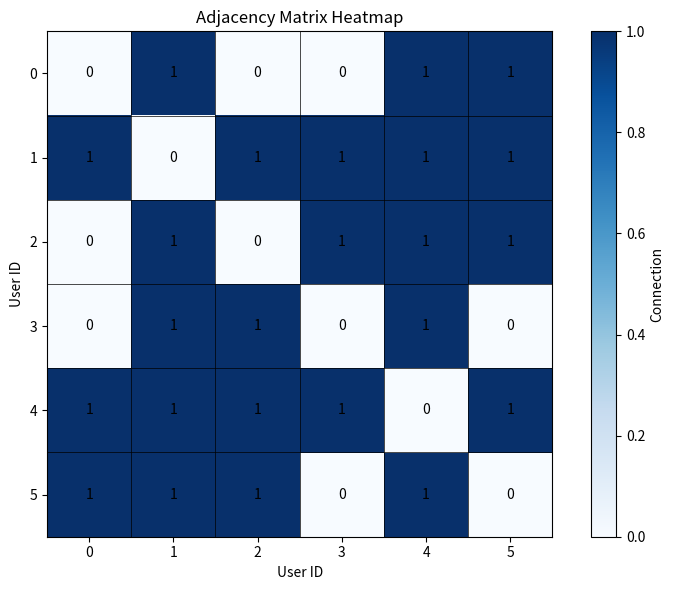
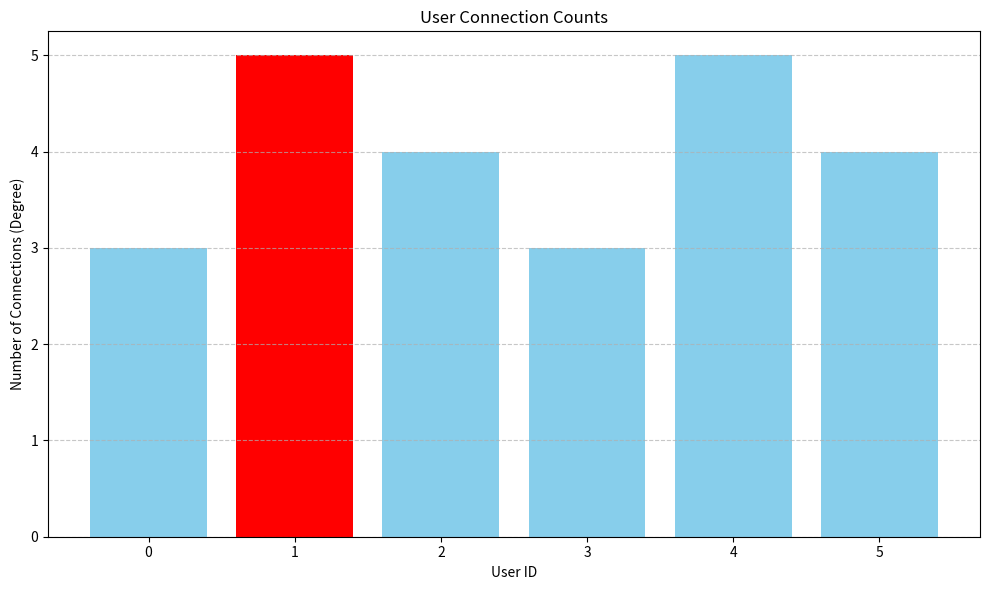
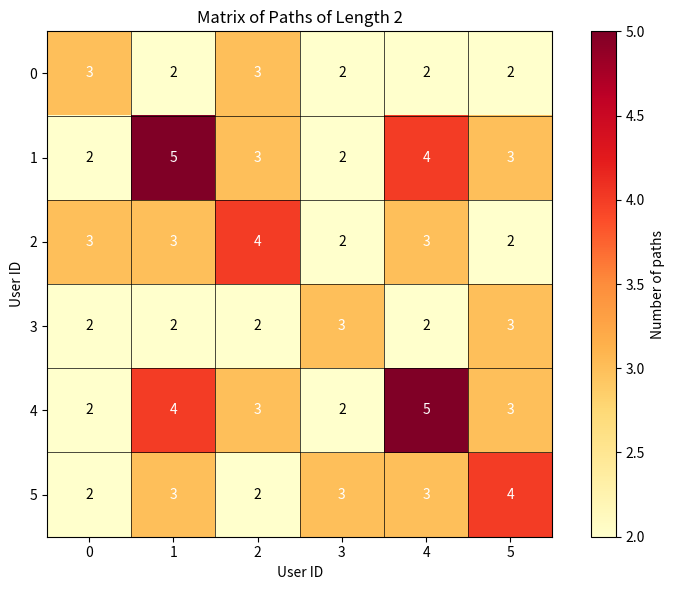
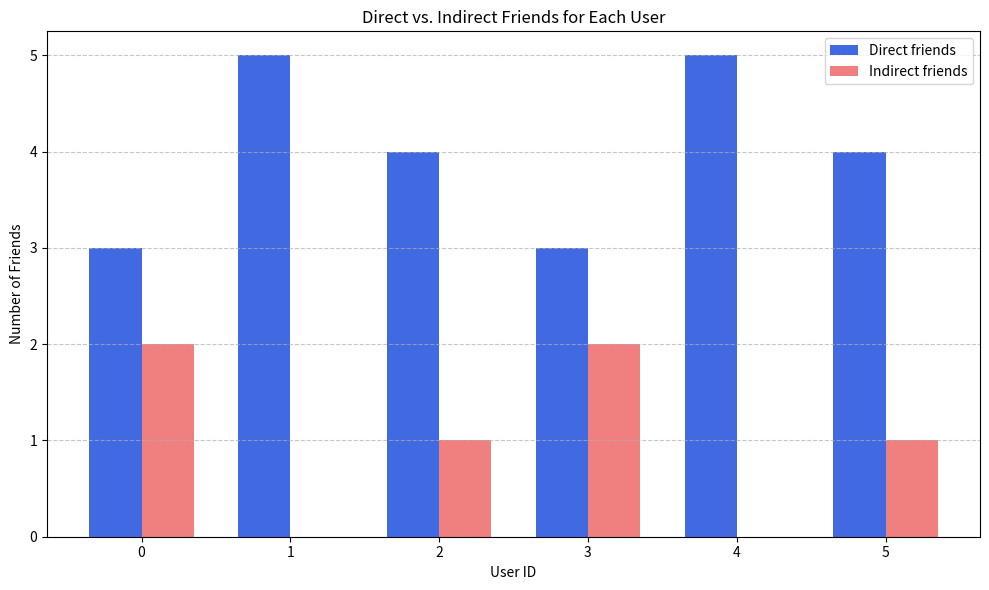
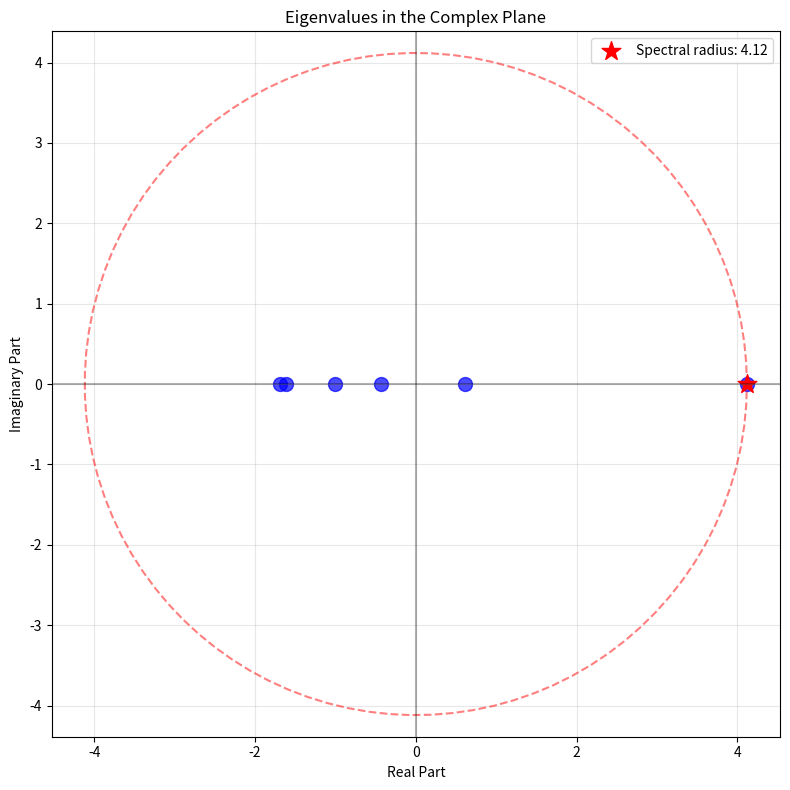

These figures' Python source, in order:
# Import necessary libraries
import numpy as np
import matplotlib.pyplot as plt
from scipy import linalg

# Set random seed for reproducibility
np.random.seed(42)

# Define constants
N = 6  # Number of users

# Generate a random adjacency matrix with a connection probability of 0.3
# We'll use a probability less than 0.5 to create a somewhat sparse graph
connection_probability = 0.3
A = (np.random.random((N, N)) < connection_probability).astype(int)

# Set diagonal elements to 0 (users are not friends with themselves)
np.fill_diagonal(A, 0)

# Display the initial adjacency matrix
print("Initial (directed) adjacency matrix:")
print(A)

# Make the graph undirected by ensuring the matrix is symmetric
# We can use the logical OR operation to ensure connections are bidirectional
A_undirected = np.logical_or(A, A.T).astype(int)

# Display the undirected adjacency matrix
print("\nUndirected adjacency matrix:")
print(A_undirected)

# Verify that the matrix is symmetric
is_symmetric = np.allclose(A_undirected, A_undirected.T)
print(f"\nIs the matrix symmetric? {is_symmetric}")

# Visualize the adjacency matrix as a heatmap
plt.figure(figsize=(8, 6))
plt.imshow(A_undirected, cmap='Blues')
plt.colorbar(label='Connection')
plt.title('Adjacency Matrix Heatmap')
plt.xlabel('User ID')
plt.ylabel('User ID')

# Add grid lines
for i in range(N):
    plt.axhline(i-0.5, color='black', linewidth=0.5)
    plt.axvline(i-0.5, color='black', linewidth=0.5)

# Add connection values as text
for i in range(N):
    for j in range(N):
        plt.text(j, i, A_undirected[i, j], ha='center', va='center', color='black')

plt.xticks(range(N))
plt.yticks(range(N))
plt.tight_layout()
plt.show()

# We'll use the undirected adjacency matrix for the rest of the analysis
A = A_undirected.copy()

# Calculate the degree of each user (sum of row values)
degrees = np.sum(A, axis=1)

# Display the degree of each user
print("Degrees of each user:")
for i in range(N):
    print(f"User {i}: {degrees[i]} connections")

# Find the user with the largest number of connections
max_connections_user = np.argmax(degrees)
max_connections = degrees[max_connections_user]

print(f"\nUser {max_connections_user} has the largest number of connections: {max_connections}")

# Visualize the user degrees
plt.figure(figsize=(10, 6))
plt.bar(range(N), degrees, color='skyblue')
plt.title('User Connection Counts')
plt.xlabel('User ID')
plt.ylabel('Number of Connections (Degree)')
plt.xticks(range(N))
plt.grid(axis='y', linestyle='--', alpha=0.7)

# Highlight the user with the most connections
plt.bar(max_connections_user, degrees[max_connections_user], color='red')

plt.tight_layout()
plt.show()

# Compute A² (matrix of paths of length 2) using np.dot
A_squared = np.dot(A, A)

# Display A²
print("A² (matrix of paths of length 2):")
print(A_squared)

# Visualize A² as a heatmap
plt.figure(figsize=(8, 6))
plt.imshow(A_squared, cmap='YlOrRd')
plt.colorbar(label='Number of paths')
plt.title('Matrix of Paths of Length 2')
plt.xlabel('User ID')
plt.ylabel('User ID')

# Add grid lines
for i in range(N):
    plt.axhline(i-0.5, color='black', linewidth=0.5)
    plt.axvline(i-0.5, color='black', linewidth=0.5)

# Add path count values as text
for i in range(N):
    for j in range(N):
        plt.text(j, i, A_squared[i, j], ha='center', va='center', 
                 color='black' if A_squared[i, j] < 3 else 'white')

plt.xticks(range(N))
plt.yticks(range(N))
plt.tight_layout()
plt.show()

# Find potential indirect friends (A² > 0)
potential_indirect_friends = (A_squared > 0).astype(int)

# Remove direct friends (where A[i,j] = 1) and self (where i = j)
indirect_friends_mask = (potential_indirect_friends > 0) & (A == 0)
np.fill_diagonal(indirect_friends_mask, False)  # Remove self-connections

# Create the matrix of indirect friends
indirect_friends = indirect_friends_mask.astype(int)

print("Matrix of indirect friends (friends-of-friends but not direct friends):")
print(indirect_friends)

# Count the number of indirect friends for each user
num_indirect_friends = np.sum(indirect_friends, axis=1)

print("\nNumber of indirect friends for each user:")
for i in range(N):
    print(f"User {i}: {num_indirect_friends[i]} indirect friends")

# Visualize direct vs. indirect friends
plt.figure(figsize=(10, 6))
x = np.arange(N)
width = 0.35

plt.bar(x - width/2, degrees, width, label='Direct friends', color='royalblue')
plt.bar(x + width/2, num_indirect_friends, width, label='Indirect friends', color='lightcoral')

plt.xlabel('User ID')
plt.ylabel('Number of Friends')
plt.title('Direct vs. Indirect Friends for Each User')
plt.xticks(x)
plt.legend()
plt.grid(axis='y', linestyle='--', alpha=0.7)
plt.tight_layout()
plt.show()

# Create a list of indirect friends for each user
indirect_friend_lists = []
for i in range(N):
    indirect_friends_of_i = [j for j in range(N) if indirect_friends[i, j] == 1]
    indirect_friend_lists.append(indirect_friends_of_i)

print("\nList of indirect friends for each user:")
for i in range(N):
    print(f"User {i}: {indirect_friend_lists[i]}")

# Find the eigenvalues of the adjacency matrix
eigenvalues = np.linalg.eigvals(A)

# Display the eigenvalues
print("Eigenvalues of the adjacency matrix:")
print(eigenvalues)

# Find the spectral radius (largest absolute eigenvalue)
spectral_radius = np.max(np.abs(eigenvalues))
print(f"\nSpectral radius: {spectral_radius}")

# Visualize the eigenvalues in the complex plane
plt.figure(figsize=(8, 8))
plt.scatter(eigenvalues.real, eigenvalues.imag, s=100, c='blue', alpha=0.7)

# Highlight the eigenvalue with the largest absolute value
max_idx = np.argmax(np.abs(eigenvalues))
plt.scatter(eigenvalues.real[max_idx], eigenvalues.imag[max_idx], s=200, c='red', marker='*', label=f'Spectral radius: {spectral_radius:.2f}')

# Add a circle with radius equal to the spectral radius
theta = np.linspace(0, 2*np.pi, 100)
x = spectral_radius * np.cos(theta)
y = spectral_radius * np.sin(theta)
plt.plot(x, y, 'r--', alpha=0.5)

plt.axhline(y=0, color='k', linestyle='-', alpha=0.3)
plt.axvline(x=0, color='k', linestyle='-', alpha=0.3)
plt.grid(alpha=0.3)
plt.title('Eigenvalues in the Complex Plane')
plt.xlabel('Real Part')
plt.ylabel('Imaginary Part')
plt.legend()
plt.axis('equal')
plt.tight_layout()
plt.show()